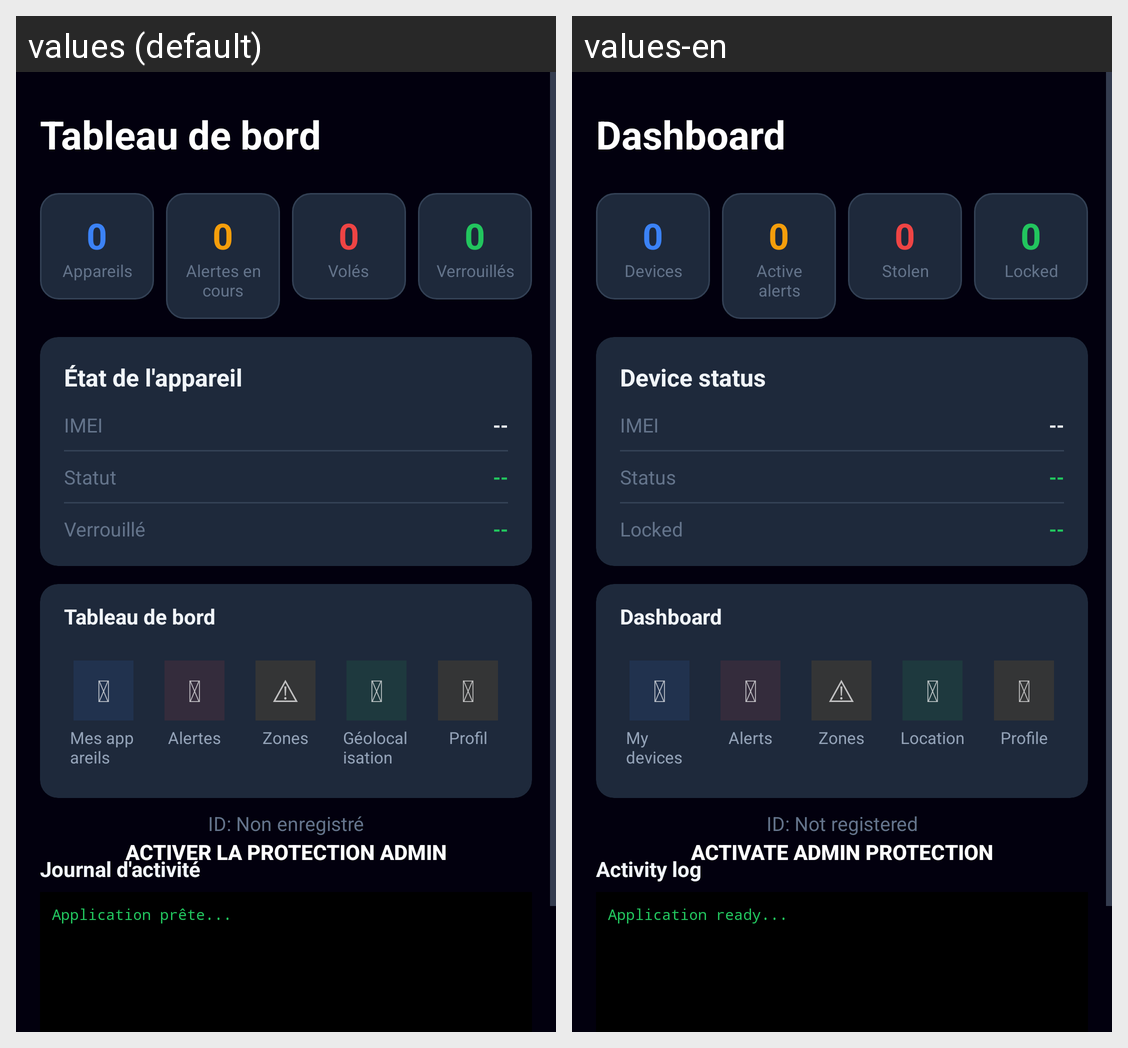

This grid shows one Android layout under two languages. Give, for every string resource on the screen, its name, the default text and each shown locale's text.
Android screen res/layout/activity_main.xml rendered under 2 locales, left to right: values (default), values-en. Device: Nexus 5 (rendered at 1080×1920; each locale shown at half size, 540×960, under a caption strip naming it); theme Theme.Antivol.
Strings drawn on this screen, with the default value and each locale's value (text and hints the layout hard-codes, and strings that could not be matched under every locale, appear in the picture but are not listed):

dashboard_title
  values: Tableau de bord
  values-en: Dashboard

stats_appareils
  values: Appareils
  values-en: Devices

stats_alertes
  values: Alertes en cours
  values-en: Active alerts

stats_voles
  values: Volés
  values-en: Stolen

stats_verrouilles
  values: Verrouillés
  values-en: Locked

device_status
  values: État de l'appareil
  values-en: Device status

device_imei
  values: IMEI
  values-en: IMEI

device_status_label
  values: Statut
  values-en: Status

device_locked_label
  values: Verrouillé
  values-en: Locked

nav_dashboard
  values: Tableau de bord
  values-en: Dashboard

nav_appareils
  values: Mes appareils
  values-en: My devices

nav_alertes
  values: Alertes
  values-en: Alerts

nav_zones
  values: Zones
  values-en: Zones

nav_localisation
  values: Géolocalisation
  values-en: Location

nav_profil
  values: Profil
  values-en: Profile

btn_activate_admin
  values: Activer la protection Admin
  values-en: Activate Admin protection

device_id
  values: ID: Non enregistré
  values-en: ID: Not registered

log_title
  values: Journal d'activité
  values-en: Activity log

app_ready
  values: Application prête...
  values-en: Application ready...
